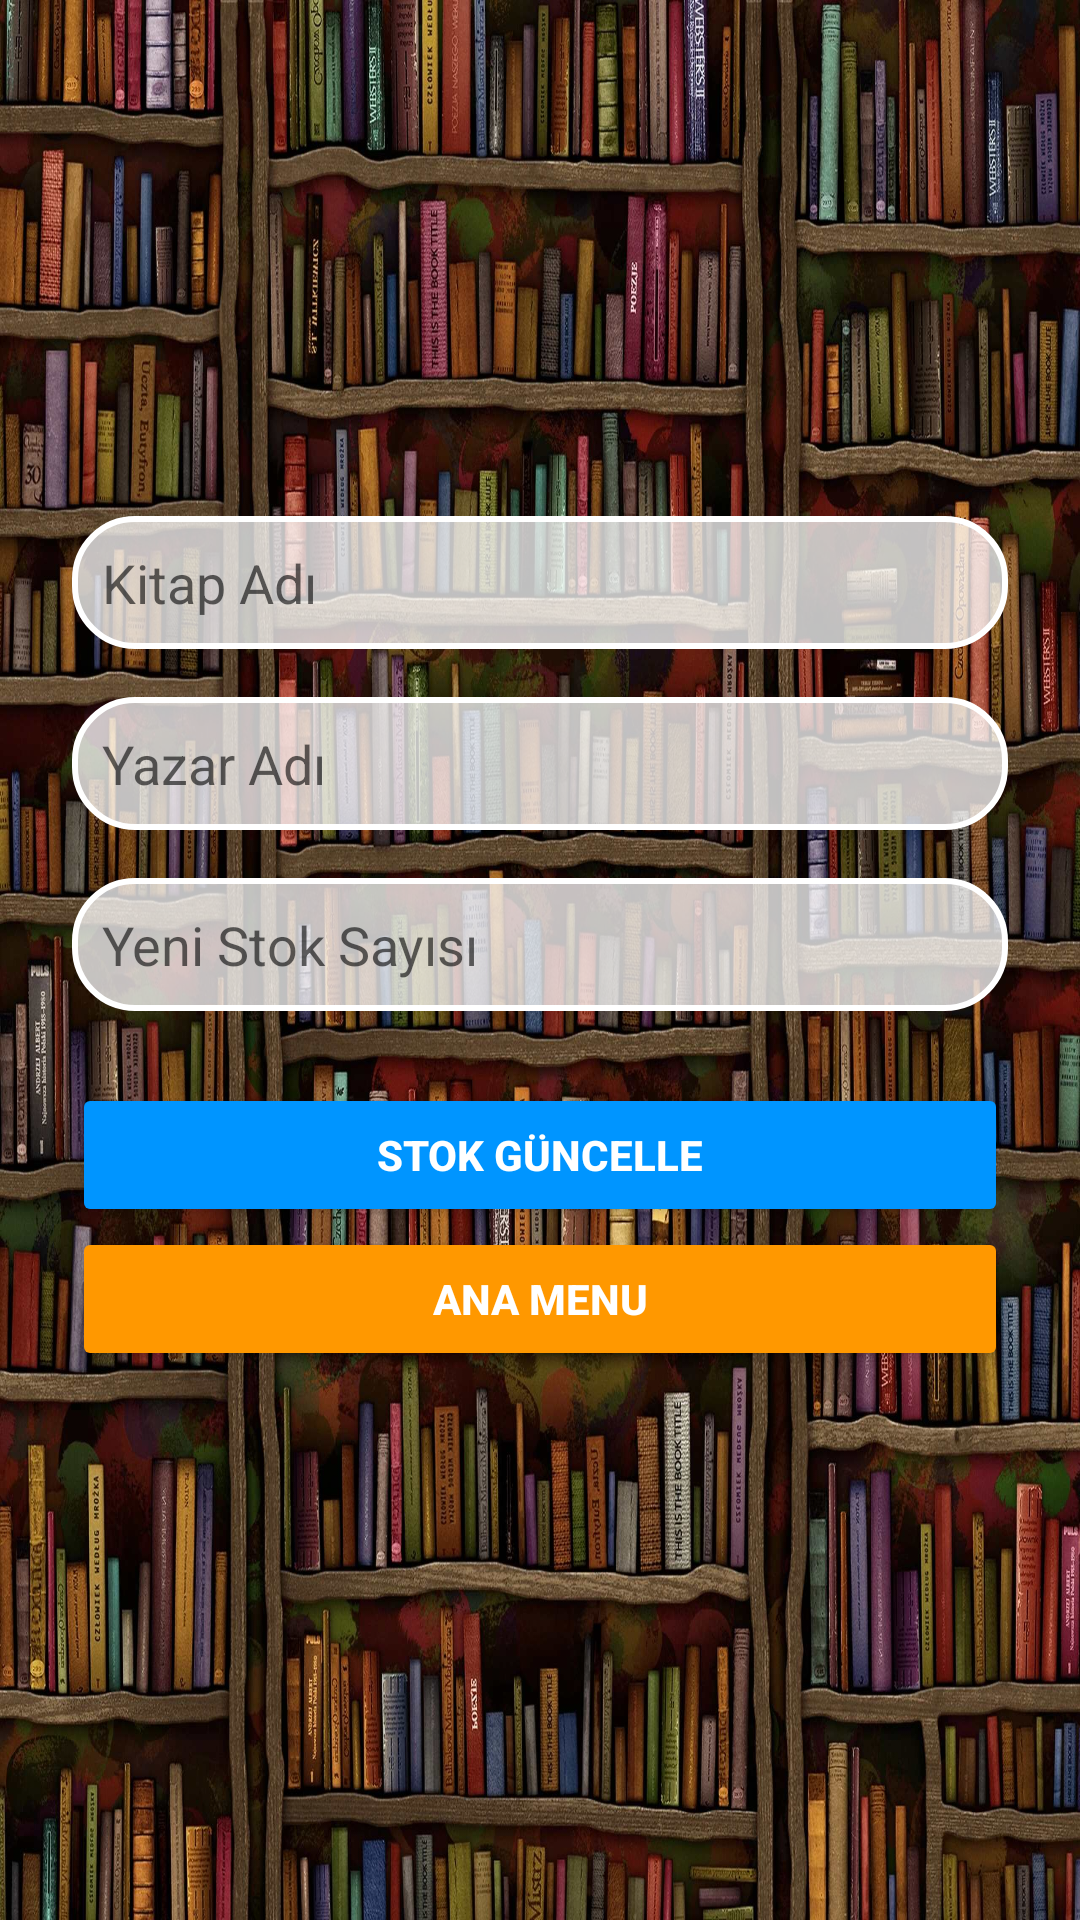

Reconstruct the res/layout file that produces this screen, plus the resources it refers to.
<!-- AndroidManifest.xml: application theme Theme.BookWise -->
<!-- res/layout/editbook.xml -->
<?xml version="1.0" encoding="utf-8"?>
<ScrollView xmlns:android="http://schemas.android.com/apk/res/android"
    android:layout_width="match_parent"
    android:layout_height="match_parent"
    android:padding="24dp"
    android:background="@drawable/library_home">

    <LinearLayout
        android:layout_width="match_parent"
        android:layout_height="wrap_content"
        android:orientation="vertical">

        <EditText
            android:id="@+id/etBookTitle"
            android:layout_width="match_parent"
            android:layout_height="wrap_content"
            android:hint="Kitap Adı"
            android:layout_marginTop="148dp"
            android:inputType="text"
            android:background="@drawable/edittext_background"
            android:padding="10dp"
            android:layout_marginBottom="16dp" />

        <EditText
            android:id="@+id/etAuthorName"
            android:layout_width="match_parent"
            android:layout_height="wrap_content"
            android:hint="Yazar Adı"
            android:inputType="text"
            android:background="@drawable/edittext_background"
            android:padding="10dp"
            android:layout_marginBottom="16dp" />

        <EditText
            android:id="@+id/etNewStock"
            android:layout_width="match_parent"
            android:layout_height="wrap_content"
            android:hint="Yeni Stok Sayısı"
            android:inputType="number"
            android:background="@drawable/edittext_background"
            android:padding="10dp"
            android:layout_marginBottom="24dp" />

        <Button
            android:id="@+id/btnUpdateStock"
            android:layout_width="match_parent"
            android:layout_height="wrap_content"
            android:text="Stok Güncelle"
            android:backgroundTint="#0095FF"
            android:textColor="@android:color/white"
            android:textStyle="bold"/>

        <Button
            android:id="@+id/btnBack"
            android:layout_width="match_parent"
            android:layout_height="wrap_content"
            android:text="ANA MENU"
            android:backgroundTint="#FF9800"
            android:textColor="@android:color/white"
            android:textStyle="bold"/>

    </LinearLayout>
</ScrollView>
<!-- resources referenced by this layout -->
<resources>
  <!-- drawable edittext_background (drawable) -->
  <shape xmlns:android="http://schemas.android.com/apk/res/android"
      android:shape="rectangle">
  
      
      <solid android:color="#BFFFFFFF" /> 
  
      <stroke
          android:width="2dp"
          android:color="#FFFFFFFF" />
  
      <corners android:radius="20dp" />
  
      <padding android:left="10dp" android:right="10dp" android:top="10dp" android:bottom="10dp" />
  </shape>
  <!-- drawable library_home: jpg bitmap (drawable, 674553 bytes) -->
  <style name="Theme.BookWise" parent="Base.Theme.BookWise" />
  <style name="Base.Theme.BookWise" parent="Theme.MaterialComponents.DayNight.NoActionBar">
          
          
          <item name="colorPrimary">@android:color/transparent</item> 
          <item name="colorPrimaryVariant">@android:color/transparent</item>
          <item name="colorOnPrimary">@android:color/white</item>
          <item name="android:statusBarColor" tools:targetApi="l">@android:color/transparent</item>
          <item name="android:windowTranslucentStatus">true</item>
  
      </style>
</resources>
